Run: headless pygame with SDL's dummy video driver; simulated clock (each Clock.tick advances the game by its frame time, no real sleeping); random seed 0; keys injected as events and as key.get_pressed() state; no mouse input.
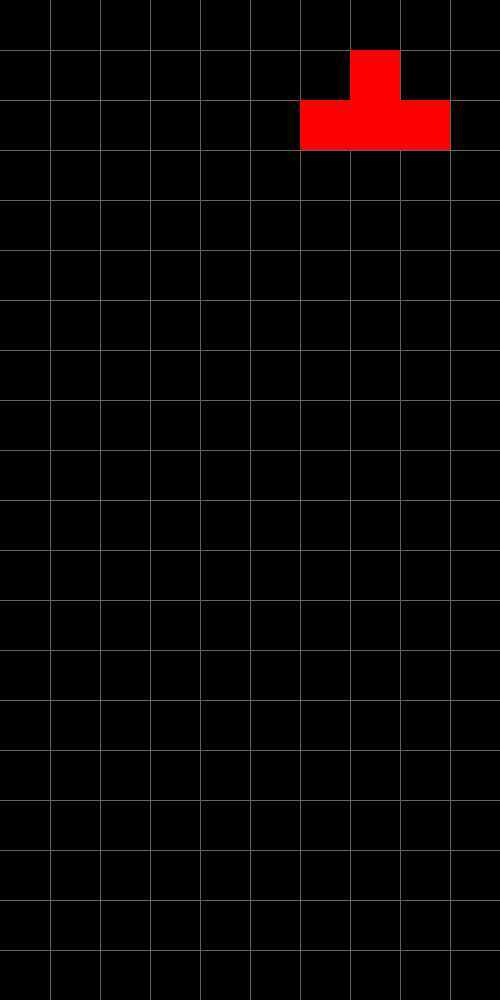
Frame 1 of 4 · flips 1–60 · no input
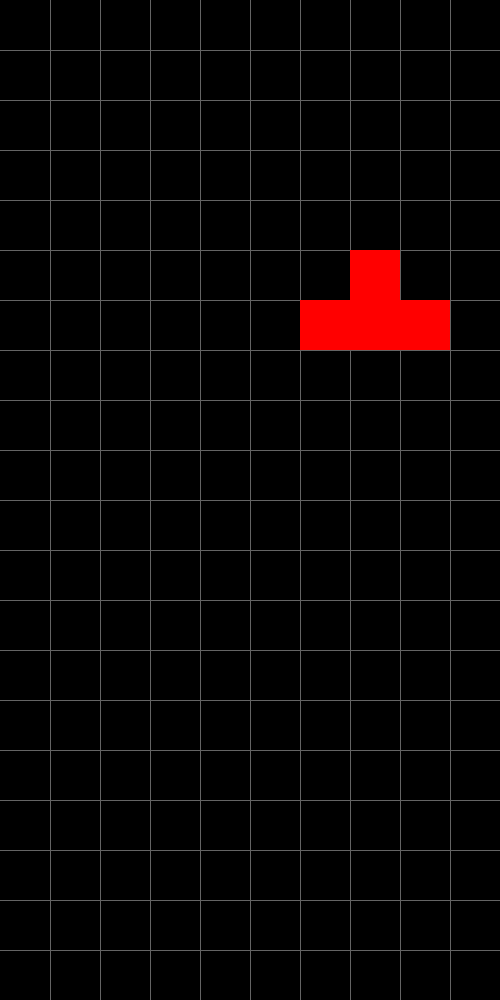
Frame 2 of 4 · flips 61–180 · tapped SPACE, RETURN · held RIGHT (→), D
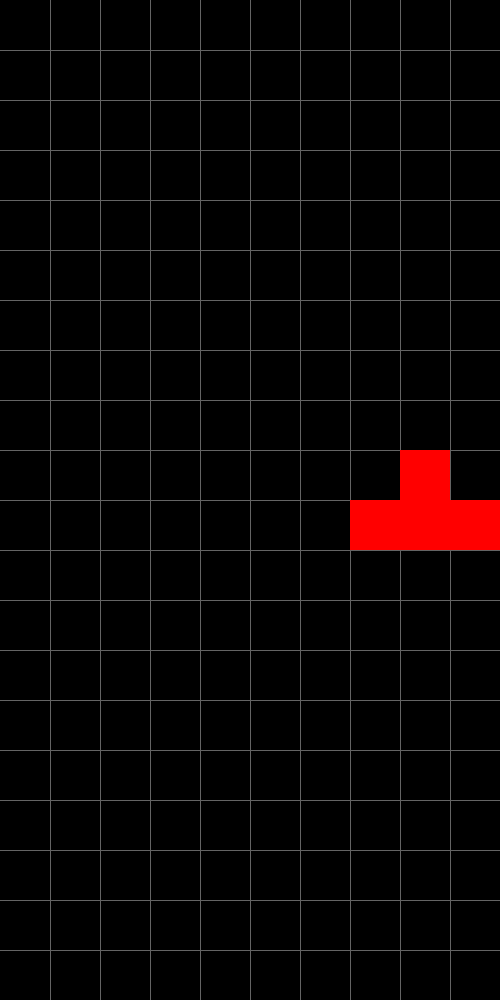
Frame 3 of 4 · flips 181–300 · held DOWN (↓), S
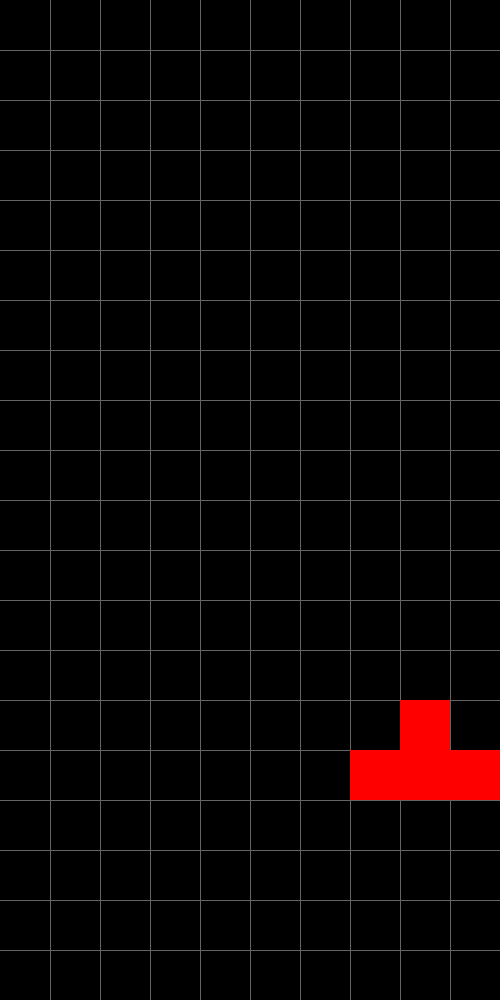
Frame 4 of 4 · flips 301–420 · held LEFT (←), A, UP (↑), W

The pygame program that drew these frames:

import sys
import pygame
import pygame.color
import random
from random import randint

# Game parameters
WIDTH = 500
HEIGHT = 1000
FPS = 60
blockWidth = WIDTH // 10
blockHeight = HEIGHT // 20

# Colors
BLACK = (0, 0, 0)
WHITE = (255, 255, 255)
RED = (255, 0, 0)
YELLOW = (255, 255, 0)
GREEN = (0, 255, 0)
CYAN = (0, 255, 255)
BLUE = (0, 0, 255)
PURPLE = (255, 0, 255)

pygame.init()
pygame.mixer.init()
screen = pygame.display.set_mode((WIDTH, HEIGHT))
pygame.display.set_caption("Tetris")
clock = pygame.time.Clock()
running = True
score = 0
fontLittle = pygame.font.Font(None, 25)
fontBig = pygame.font.Font(None, 50)
text1 = fontBig.render(str(score), True, (0, 0, 0))
figureTypes = [
    [[1, 1, 0], [0, 1, 1]],
    [[0, 0, 1], [1, 1, 1]],
    [[0, 1, 1], [1, 1, 0]],
    [[0, 1, 0], [1, 1, 1]],
    [[1, 0, 0], [1, 1, 1]]
]


# Class
class Figure:
    def __init__(self):
        self.x = randint(0, 7)
        self.y = 0
        self.form = random.choice(figureTypes)
        self.color = random.choice([RED, YELLOW, GREEN, CYAN, BLUE, PURPLE])


for i in range(9):
    pygame.draw.line(screen, pygame.color.Color(100, 100, 100),
                     ((i + 1) * blockWidth, 0), ((i + 1) * blockWidth, HEIGHT))
for i in range(19):
    pygame.draw.line(screen, pygame.color.Color(100, 100, 100),
                     (0, (i + 1) * blockHeight), (WIDTH, (i + 1) * blockHeight))

movingFigure = Figure()
figuresBlocked = []
heights = [HEIGHT] * 20
print(heights)
timer = FPS // 2
while running:
    clock.tick(FPS)
    screen.fill(BLACK)
    for i in range(9):
        pygame.draw.line(screen, pygame.color.Color(100, 100, 100),
                         ((i + 1) * blockWidth, 0), ((i + 1) * blockWidth, HEIGHT))
    for i in range(19):
        pygame.draw.line(screen, pygame.color.Color(100, 100, 100),
                         (0, (i + 1) * blockHeight), (WIDTH, (i + 1) * blockHeight))

    isStop = False
    for j in range(len(movingFigure.form)):
        for i in range(len(movingFigure.form[j])):
            if movingFigure.form[j][i] == 1:
                pygame.draw.rect(screen, movingFigure.color,
                                 ((movingFigure.x + i) * blockWidth, (movingFigure.y + j) * blockHeight,
                                  blockWidth, blockHeight))
            if (movingFigure.y + j + 1) * blockHeight >= heights[movingFigure.x + i]:
                isStop = True
    if isStop:
        figuresBlocked.append(movingFigure)
        movingFigure = Figure()
    if timer == 0:
        movingFigure.y += 1
        timer = FPS // 2
    else:
        timer -= 1
    for g in figuresBlocked:
        for j in range(len(g.form)):
            for i in range(len(g.form[j])):
                if g.form[j][i] == 1:
                    pygame.draw.rect(screen, g.color,
                                     ((g.x + i) * blockWidth, (g.y + j) * blockHeight,
                                      blockWidth, blockHeight))
    for event in pygame.event.get():
        if event.type == pygame.QUIT:
            pygame.quit()
            sys.exit()
        if event.type == pygame.KEYUP:
            if event.key == pygame.K_s:
                movingFigure.y += 1
            if event.key == pygame.K_a:
                if movingFigure.x * WIDTH // 10 >= WIDTH // 10:
                    movingFigure.x -= 1
            if event.key == pygame.K_d:
                if (movingFigure.x + len(max(movingFigure.form, key=lambda x: len(x)))) * WIDTH // 10 <= WIDTH - WIDTH // 10:
                    movingFigure.x += 1
            if event.key == pygame.K_q:
                pass
            if event.key == pygame.K_e:
                pass
    pygame.display.flip()
